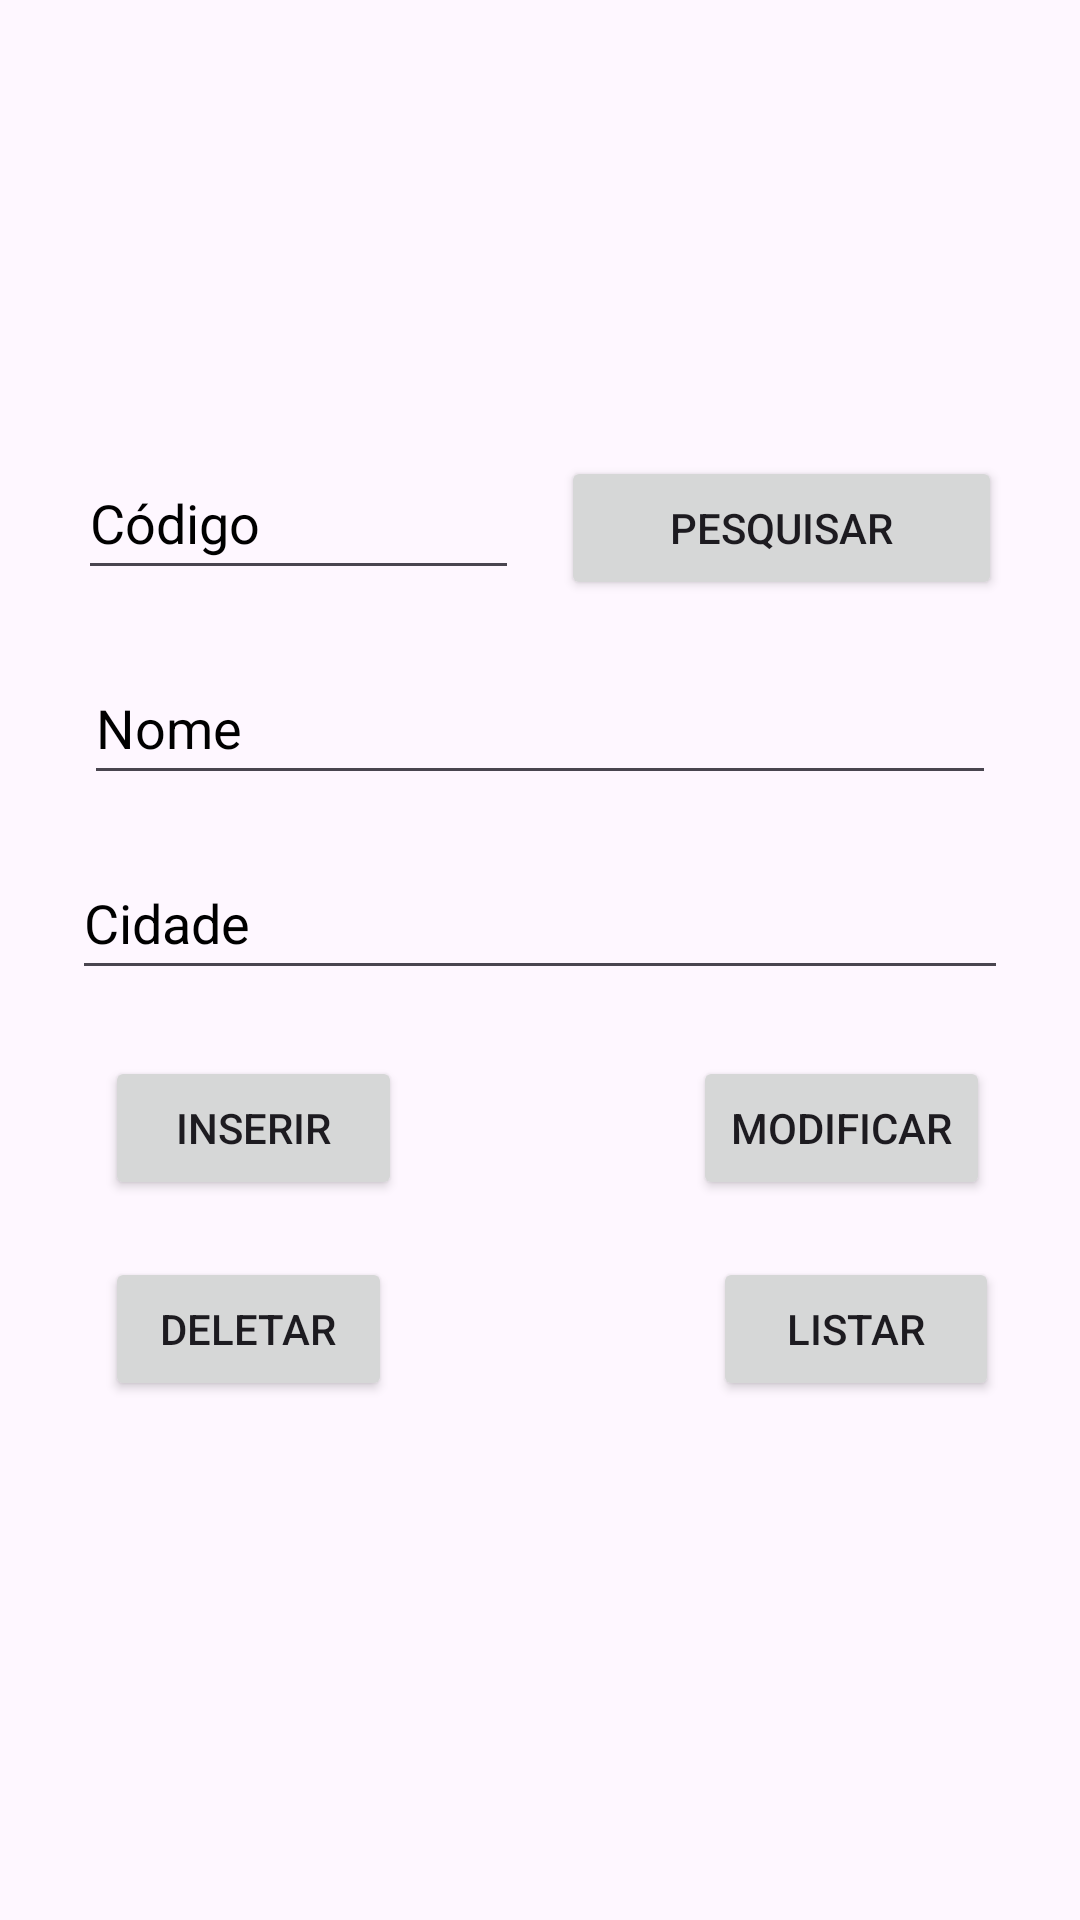

Android layout source for this screen:
<!-- AndroidManifest.xml: application theme Theme.Atv_11_Jogador_Time_10_11 -->
<!-- res/layout/fragment_time.xml -->
<?xml version="1.0" encoding="utf-8"?>
<androidx.constraintlayout.widget.ConstraintLayout xmlns:android="http://schemas.android.com/apk/res/android"
    xmlns:app="http://schemas.android.com/apk/res-auto"
    xmlns:tools="http://schemas.android.com/tools"
    android:id="@+id/frameLayout2"
    android:layout_width="match_parent"
    android:layout_height="match_parent"
    tools:context=".TimeFragment">

    <EditText
        android:id="@+id/etCodigoTime"
        android:layout_width="0dp"
        android:layout_height="48dp"
        android:layout_marginStart="26dp"
        android:layout_marginEnd="14dp"
        android:ems="10"
        android:importantForAutofill="no"
        android:hint="@string/codigo"
        android:inputType="numberDecimal"
        android:textColorHint="@color/black"
        app:layout_constraintBaseline_toBaselineOf="@+id/btnPesquisarTime"
        app:layout_constraintEnd_toStartOf="@+id/btnPesquisarTime"
        app:layout_constraintStart_toStartOf="parent" />

    <Button
        android:id="@+id/btnPesquisarTime"
        android:layout_width="0dp"
        android:layout_height="48dp"
        android:layout_marginTop="152dp"
        android:layout_marginEnd="26dp"
        android:layout_marginBottom="17dp"
        android:text="@string/pesquisar"
        app:layout_constraintBottom_toTopOf="@+id/etNomeTime"
        app:layout_constraintEnd_toEndOf="parent"
        app:layout_constraintStart_toEndOf="@+id/etCodigoTime"
        app:layout_constraintTop_toTopOf="parent" />

    <EditText
        android:id="@+id/etNomeTime"
        android:layout_width="0dp"
        android:layout_height="48dp"
        android:layout_marginStart="28dp"
        android:layout_marginEnd="28dp"
        android:layout_marginBottom="17dp"
        android:ems="10"
        android:importantForAutofill="no"
        android:hint="@string/nome"
        android:inputType="text"
        android:textColorHint="@color/black"
        app:layout_constraintBottom_toTopOf="@+id/etCidadeTime"
        app:layout_constraintEnd_toEndOf="parent"
        app:layout_constraintStart_toStartOf="parent"
        app:layout_constraintTop_toBottomOf="@+id/btnPesquisarTime" />

    <EditText
        android:id="@+id/etCidadeTime"
        android:layout_width="0dp"
        android:layout_height="48dp"
        android:layout_marginStart="24dp"
        android:layout_marginEnd="24dp"
        android:layout_marginBottom="22dp"
        android:ems="10"
        android:importantForAutofill="no"
        android:hint="@string/cidade"
        android:inputType="text"
        android:textColorHint="@color/black"
        app:layout_constraintBottom_toTopOf="@+id/btnInserirTime"
        app:layout_constraintEnd_toEndOf="parent"
        app:layout_constraintStart_toStartOf="parent"
        app:layout_constraintTop_toBottomOf="@+id/etNomeTime" />

    <Button
        android:id="@+id/btnInserirTime"
        android:layout_width="0dp"
        android:layout_height="48dp"
        android:layout_marginStart="35dp"
        android:layout_marginEnd="97dp"
        android:layout_marginBottom="19dp"
        android:text="@string/inserir"
        app:layout_constraintBottom_toTopOf="@+id/btnDeletarTime"
        app:layout_constraintEnd_toStartOf="@+id/btnModificarTime"
        app:layout_constraintStart_toStartOf="parent"
        app:layout_constraintTop_toBottomOf="@+id/etCidadeTime" />

    <Button
        android:id="@+id/btnModificarTime"
        android:layout_width="0dp"
        android:layout_height="48dp"
        android:layout_marginEnd="30dp"
        android:text="@string/modificar"
        app:layout_constraintBottom_toBottomOf="@+id/btnInserirTime"
        app:layout_constraintEnd_toEndOf="parent"
        app:layout_constraintStart_toEndOf="@+id/btnInserirTime"
        app:layout_constraintTop_toTopOf="@+id/btnInserirTime" />

    <Button
        android:id="@+id/btnDeletarTime"
        android:layout_width="0dp"
        android:layout_height="48dp"
        android:layout_marginStart="35dp"
        android:layout_marginEnd="107dp"
        android:layout_marginBottom="32dp"
        android:text="@string/deletar"
        app:layout_constraintBottom_toTopOf="@+id/tvTimeListar"
        app:layout_constraintEnd_toStartOf="@+id/btnListarTime"
        app:layout_constraintStart_toStartOf="parent"
        app:layout_constraintTop_toBottomOf="@+id/btnInserirTime" />

    <Button
        android:id="@+id/btnListarTime"
        android:layout_width="0dp"
        android:layout_height="48dp"
        android:layout_marginTop="18dp"
        android:layout_marginEnd="27dp"
        android:layout_marginBottom="31dp"
        android:text="@string/listar"
        app:layout_constraintBottom_toTopOf="@+id/tvTimeListar"
        app:layout_constraintEnd_toEndOf="parent"
        app:layout_constraintStart_toEndOf="@+id/btnDeletarTime"
        app:layout_constraintTop_toBottomOf="@+id/btnModificarTime" />

    <TextView
        android:id="@+id/tvTimeListar"
        android:layout_width="0dp"
        android:layout_height="0dp"
        android:scrollbars="vertical"
        app:layout_constraintBottom_toBottomOf="parent"
        app:layout_constraintEnd_toEndOf="parent"
        app:layout_constraintStart_toStartOf="parent"
        app:layout_constraintTop_toBottomOf="@+id/btnDeletarTime" />
</androidx.constraintlayout.widget.ConstraintLayout>
<!-- resources referenced by this layout -->
<resources>
  <string name="cidade">Cidade</string>
  <string name="codigo">Código</string>
  <string name="deletar">Deletar</string>
  <string name="inserir">Inserir</string>
  <string name="listar">Listar</string>
  <string name="modificar">Modificar</string>
  <string name="nome">Nome</string>
  <string name="pesquisar">Pesquisar</string>
  <style name="Theme.Atv_11_Jogador_Time_10_11" parent="Base.Theme.Atv_11_Jogador_Time_10_11" />
  <style name="Base.Theme.Atv_11_Jogador_Time_10_11" parent="Theme.Material3.DayNight">
          
          
      </style>
  <!-- not gathered from this repository: default colours our renderer supplied (Android Studio template values) -->
  <color name="black">#FF000000</color>
</resources>
